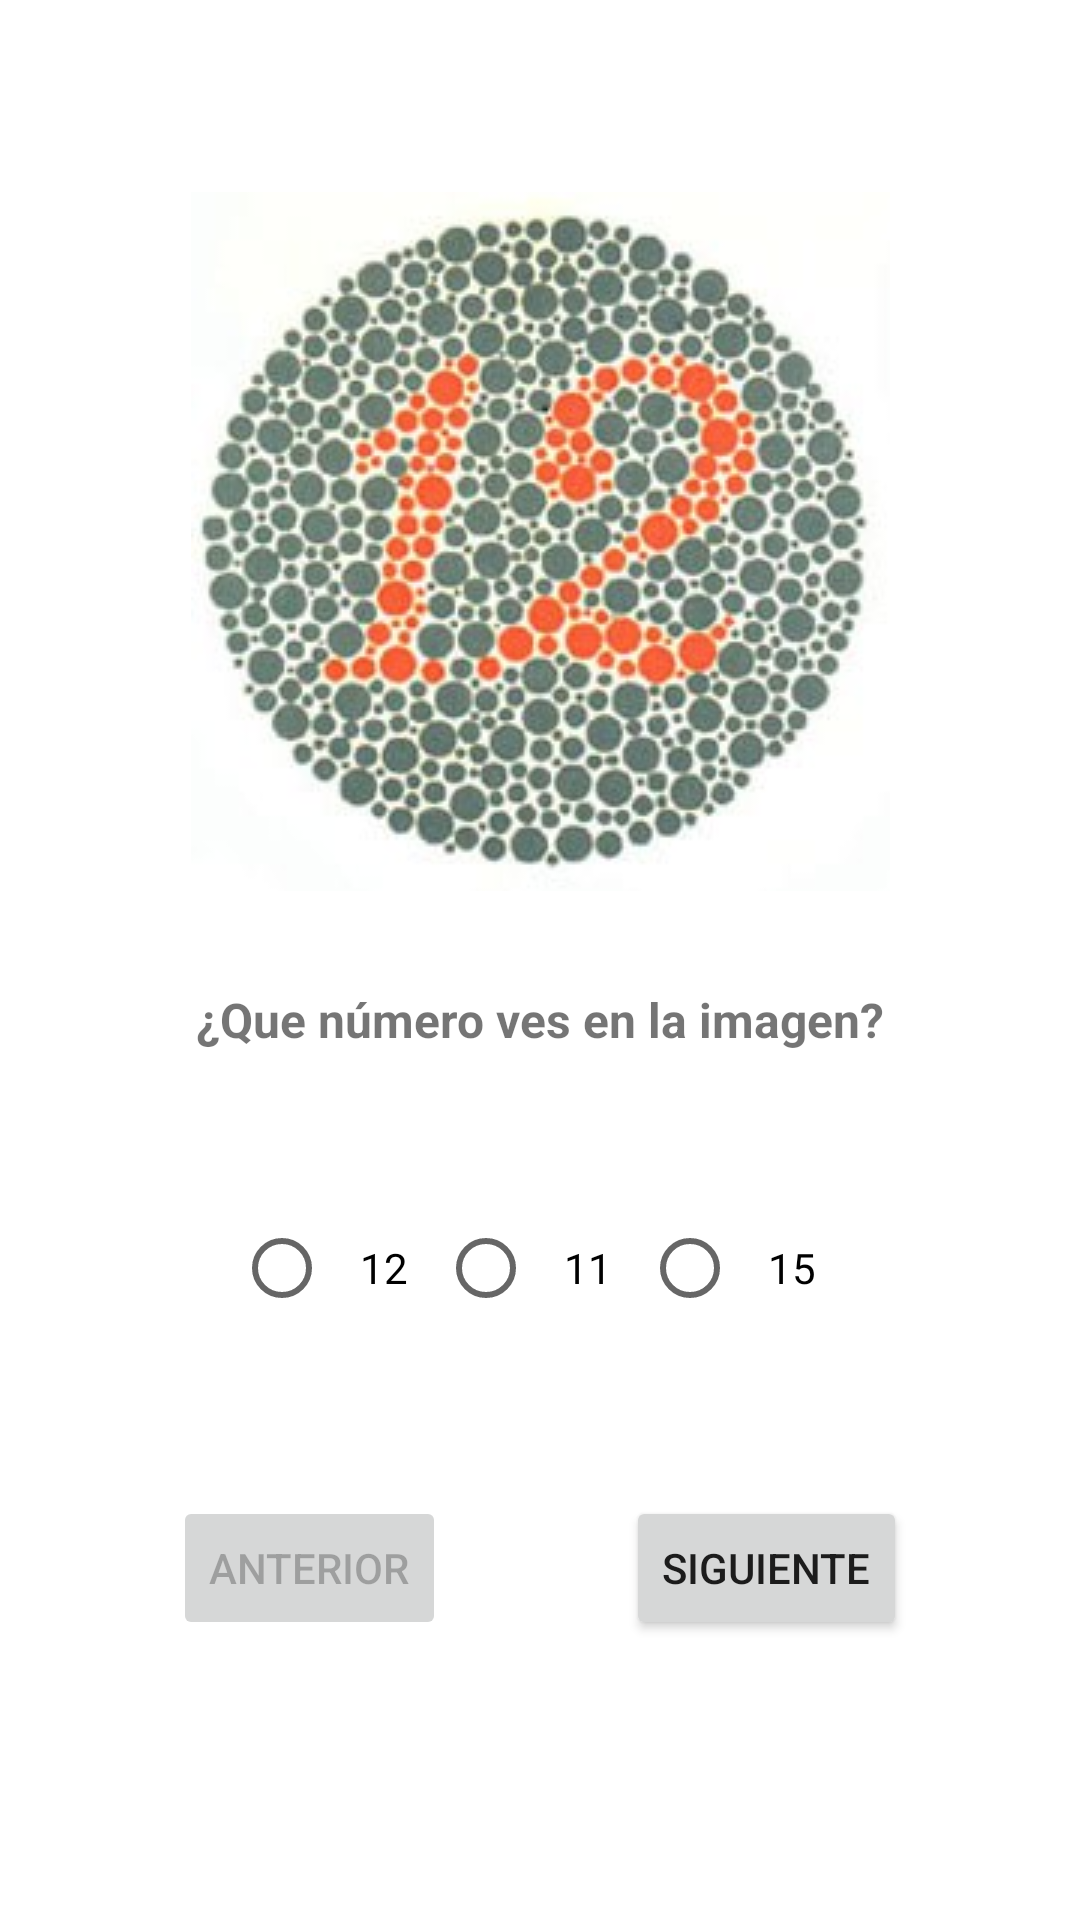

Reconstruct the res/layout file that produces this screen, plus the resources it refers to.
<!-- AndroidManifest.xml: application theme Theme.TestDaltonismo -->
<!-- res/layout/activity_test.xml -->
<?xml version="1.0" encoding="utf-8"?>
<androidx.constraintlayout.widget.ConstraintLayout xmlns:android="http://schemas.android.com/apk/res/android"
    xmlns:app="http://schemas.android.com/apk/res-auto"
    xmlns:tools="http://schemas.android.com/tools"
    android:layout_width="match_parent"
    android:layout_height="match_parent"
    tools:context=".test">

    <ImageView
        android:id="@+id/imageView2"
        android:layout_width="wrap_content"
        android:layout_height="wrap_content"
        android:layout_marginTop="64dp"
        app:layout_constraintEnd_toEndOf="parent"
        app:layout_constraintStart_toStartOf="parent"
        app:layout_constraintTop_toTopOf="parent"
        app:srcCompat="@drawable/foto_01" />

    <TextView
        android:id="@+id/textView"
        android:layout_width="wrap_content"
        android:layout_height="wrap_content"
        android:layout_marginTop="32dp"
        android:text="¿Que número ves en la imagen?"
        android:textSize="16sp"
        android:textStyle="bold"
        app:layout_constraintEnd_toEndOf="parent"
        app:layout_constraintStart_toStartOf="parent"
        app:layout_constraintTop_toBottomOf="@+id/imageView2" />

    <RadioGroup
        android:id="@+id/gb00"
        android:layout_width="wrap_content"
        android:layout_height="wrap_content"
        android:layout_marginTop="48dp"
        android:orientation="horizontal"
        app:layout_constraintEnd_toEndOf="parent"
        app:layout_constraintStart_toStartOf="parent"
        app:layout_constraintTop_toBottomOf="@+id/textView">

        <RadioButton
            android:id="@+id/rb01"
            android:layout_width="match_parent"
            android:layout_height="wrap_content"
            android:padding="10dp"
            android:text="12" />

        <RadioButton
            android:id="@+id/rb02"
            android:layout_width="match_parent"
            android:layout_height="wrap_content"
            android:padding="10dp"
            android:text="11" />

        <RadioButton
            android:id="@+id/rb03"
            android:layout_width="match_parent"
            android:layout_height="wrap_content"
            android:padding="10dp"
            android:text="15" />
    </RadioGroup>

    <LinearLayout
        android:id="@+id/linearLayout"
        android:layout_width="wrap_content"
        android:layout_height="wrap_content"
        android:layout_marginTop="48dp"
        android:orientation="horizontal"
        android:padding="4dp"
        app:layout_constraintEnd_toEndOf="parent"
        app:layout_constraintStart_toStartOf="parent"
        app:layout_constraintTop_toBottomOf="@+id/gb00">

        <Button
            android:id="@+id/btnPrev"
            android:layout_width="wrap_content"
            android:layout_height="wrap_content"
            android:layout_marginRight="30dp"
            android:layout_weight="1"
            android:enabled="false"
            android:text="Anterior" />

        <Button
            android:id="@+id/btnNext"
            android:layout_width="wrap_content"
            android:layout_height="wrap_content"
            android:layout_marginLeft="30dp"
            android:text="Siguiente" />
    </LinearLayout>

    <Button
        android:visibility="invisible"
        android:id="@+id/btnRes"
        android:layout_width="wrap_content"
        android:layout_height="wrap_content"
        android:layout_marginTop="32dp"
        android:text="Ver Resultado"
        app:layout_constraintEnd_toEndOf="parent"
        app:layout_constraintStart_toStartOf="parent"
        app:layout_constraintTop_toBottomOf="@+id/linearLayout" />

</androidx.constraintlayout.widget.ConstraintLayout>
<!-- resources referenced by this layout -->
<resources>
  <!-- drawable foto_01: jpg bitmap (drawable-v24, 21582 bytes) -->
  <style name="Theme.TestDaltonismo" parent="Theme.MaterialComponents.DayNight.DarkActionBar">
          
          <item name="colorPrimary">@color/purple_500</item>
          <item name="colorPrimaryVariant">@color/purple_700</item>
          <item name="colorOnPrimary">@color/white</item>
          
          <item name="colorSecondary">@color/teal_200</item>
          <item name="colorSecondaryVariant">@color/teal_700</item>
          <item name="colorOnSecondary">@color/black</item>
          
          <item name="android:statusBarColor">?attr/colorPrimaryVariant</item>
          
      </style>
  <!-- not gathered from this repository: default colours our renderer supplied (Android Studio template values) -->
  <color name="purple_500">#FF6200EE</color>
  <color name="purple_700">#FF3700B3</color>
  <color name="teal_200">#FF03DAC5</color>
  <color name="teal_700">#FF018786</color>
  <color name="black">#FF000000</color>
  <color name="white">#FFFFFFFF</color>
</resources>
